Run: headless pygame with SDL's dummy video driver; simulated clock (each Clock.tick advances the game by its frame time, no real sleeping); random seed 0; keys injected as events and as key.get_pressed() state; no mouse input.
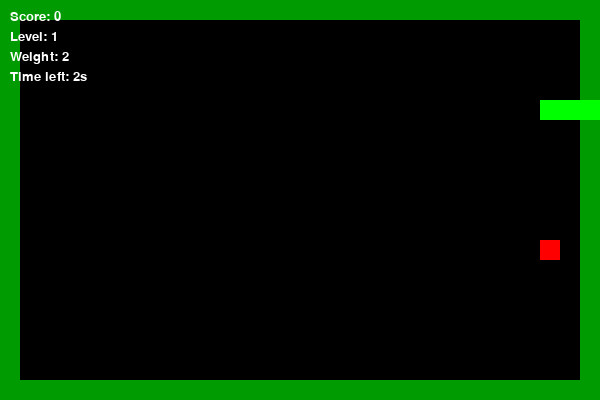
Frame 1 of 1 · flips 1–60 · no input (game ended)

The pygame program that drew these frames:

import pygame 
import random

pygame.init()

#настройки окна
WIDTH, HEIGHT = 600, 400                     #ширина и высота игрового окна
CELL_SIZE = 20                               #размер клетки (для сетки)
screen = pygame.display.set_mode((WIDTH, HEIGHT))   #создаём окно игры
pygame.display.set_caption("Snake Game")     #устанавливаем заголовок окна

#цвета
WHITE = (255, 255, 255)                      #белый цвет
GREEN = (0, 255, 0)                          #зелёный цвет для змеи
DARK_GREEN = (0, 155, 0)                     #тёмно-зелёный цвет для стен
RED = (255, 0, 0)                            #красный цвет для еды
BLACK = (0, 0, 0)                            #чёрный фон

#функция для отрисовки текста
font = pygame.font.SysFont("Arial", 20)      #шрифт Arial, размер 20
def draw_text(text, x, y, color=WHITE):
    screen.blit(font.render(text, True, color), (x, y))   #рисуем текст на экране

#функция генерации еды в свободной клетке
def generate_food(snake, walls):
    while True:
        x = random.randint(0, (WIDTH - CELL_SIZE) // CELL_SIZE) * CELL_SIZE  #случайная координата X
        y = random.randint(0, (HEIGHT - CELL_SIZE) // CELL_SIZE) * CELL_SIZE #случайная координата Y
        if (x, y) not in snake and (x, y) not in walls:                      #проверка, чтобы еда не появилась на змее или стене
            weight = random.choice([1, 2, 3])                                #выбираем случайный вес еды
            timer = pygame.time.get_ticks()                                 #запоминаем время создания еды
            return (x, y), weight, timer                                    #возвращаем позицию, вес и время

#создание стен по краям экрана
def generate_walls():
    walls = []
    for x in range(0, WIDTH, CELL_SIZE):
        walls.append((x, 0))                         #верхняя граница
        walls.append((x, HEIGHT - CELL_SIZE))        #нижняя граница
    for y in range(0, HEIGHT, CELL_SIZE):
        walls.append((0, y))                         #левая граница
        walls.append((WIDTH - CELL_SIZE, y))         #правая граница
    return walls

clock = pygame.time.Clock()                          #таймер для контроля FPS

snake = [(100, 100), (80, 100), (60, 100)]            #начальная позиция змеи
direction = (20, 0)                                   #движение вправо
walls = generate_walls()                              #создаём стены
food_pos, food_weight, food_timer = generate_food(snake, walls)  #первая еда

score = 0                                             #начальный счёт
level = 1                                             #начальный уровень
speed = 10                                            #начальная скорость

FOOD_LIFETIME = 5000                                  #время жизни еды в миллисекундах

running = True
while running:
    clock.tick(speed)                                 #ограничиваем FPS

    for event in pygame.event.get():
        if event.type == pygame.QUIT:                 #если нажали на крестик
            running = False

    #управление стрелками
    keys = pygame.key.get_pressed()
    if keys[pygame.K_UP] and direction != (0, 20):        #вверх
        direction = (0, -20)
    elif keys[pygame.K_DOWN] and direction != (0, -20):   #вниз
        direction = (0, 20)
    elif keys[pygame.K_LEFT] and direction != (20, 0):    #влево
        direction = (-20, 0)
    elif keys[pygame.K_RIGHT] and direction != (-20, 0):  #вправо
        direction = (20, 0)

    new_head = (snake[0][0] + direction[0], snake[0][1] + direction[1])  #новая голова змеи
    snake.insert(0, new_head)                                           #добавляем её в начало

    #проверка на столкновения
    if (new_head in walls or
        new_head[0] < 0 or new_head[0] >= WIDTH or
        new_head[1] < 0 or new_head[1] >= HEIGHT or
        new_head in snake[1:]):
        running = False                                                 #конец игры при столкновении

    #проверка поедания еды
    if new_head == food_pos:
        score += food_weight                                            #добавляем вес еды к счёту
        if score % 3 == 0:                                              #каждые 3 очка — новый уровень
            level += 1
            speed += 2                                                 #увеличиваем скорость
        food_pos, food_weight, food_timer = generate_food(snake, walls) #создаём новую еду
    else:
        snake.pop()                                                    #если не еда — удаляем хвост

    #проверка таймера еды
    if pygame.time.get_ticks() - food_timer > FOOD_LIFETIME:           #если прошло больше FOOD_LIFETIME мс
        food_pos, food_weight, food_timer = generate_food(snake, walls) #обновляем еду

    #отрисовка экрана
    screen.fill(BLACK)                                                 #фон

    for wall in walls:
        pygame.draw.rect(screen, DARK_GREEN, (*wall, CELL_SIZE, CELL_SIZE)) #рисуем стены

    for segment in snake:
        pygame.draw.rect(screen, GREEN, (*segment, CELL_SIZE, CELL_SIZE))   #рисуем змею

    pygame.draw.rect(screen, RED, (*food_pos, CELL_SIZE, CELL_SIZE))        #рисуем еду

    draw_text(f"Score: {score}", 10, 10)                                    #отображаем счёт
    draw_text(f"Level: {level}", 10, 30)                                    #отображаем уровень
    draw_text(f"Weight: {food_weight}", 10, 50)                             #отображаем вес еды
    time_left = max(0, (FOOD_LIFETIME - (pygame.time.get_ticks() - food_timer)) // 1000)
    draw_text(f"Time left: {time_left}s", 10, 70)                           #оставшееся время до исчезновения еды

    pygame.display.flip()                                                  #обновляем экран

pygame.quit()  #завершаем игру
